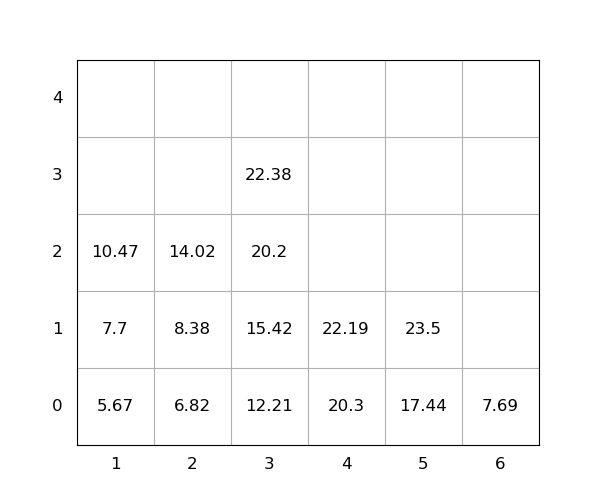

The table this chart was drawn from, first rows:
idx, loc_x, loc_y, loc_z, weight, seq, emerg, reloc, size(ft)
1, 4, 0, 0, 20.3, 1, 0, 0, 20
2, 1, 0, 0, 5.67, 2, 0, 0, 20
3, 2, 0, 0, 6.82, 3, 0, 0, 20
4, 3, 0, 0, 12.21, 4, 0, 0, 20
5, 5, 0, 0, 17.44, 5, 0, 0, 20
6, 3, 0, 1, 15.42, 6, 0, 0, 20
7, 3, 0, 2, 20.2, 7, 0, 0, 20
8, 2, 0, 1, 8.38, 8, 0, 0, 20
9, 2, 0, 2, 14.02, 9, 0, 0, 20
10, 1, 0, 1, 7.7, 10, 0, 0, 20
11, 5, 0, 1, 23.5, 11, 0, 0, 20
12, 1, 0, 2, 10.47, 12, 0, 0, 20
13, 3, 0, 3, 22.38, 13, 0, 0, 20
14, 4, 0, 1, 22.19, 14, 0, 0, 20
15, 6, 0, 0, 7.69, 15, 0, 0, 20
